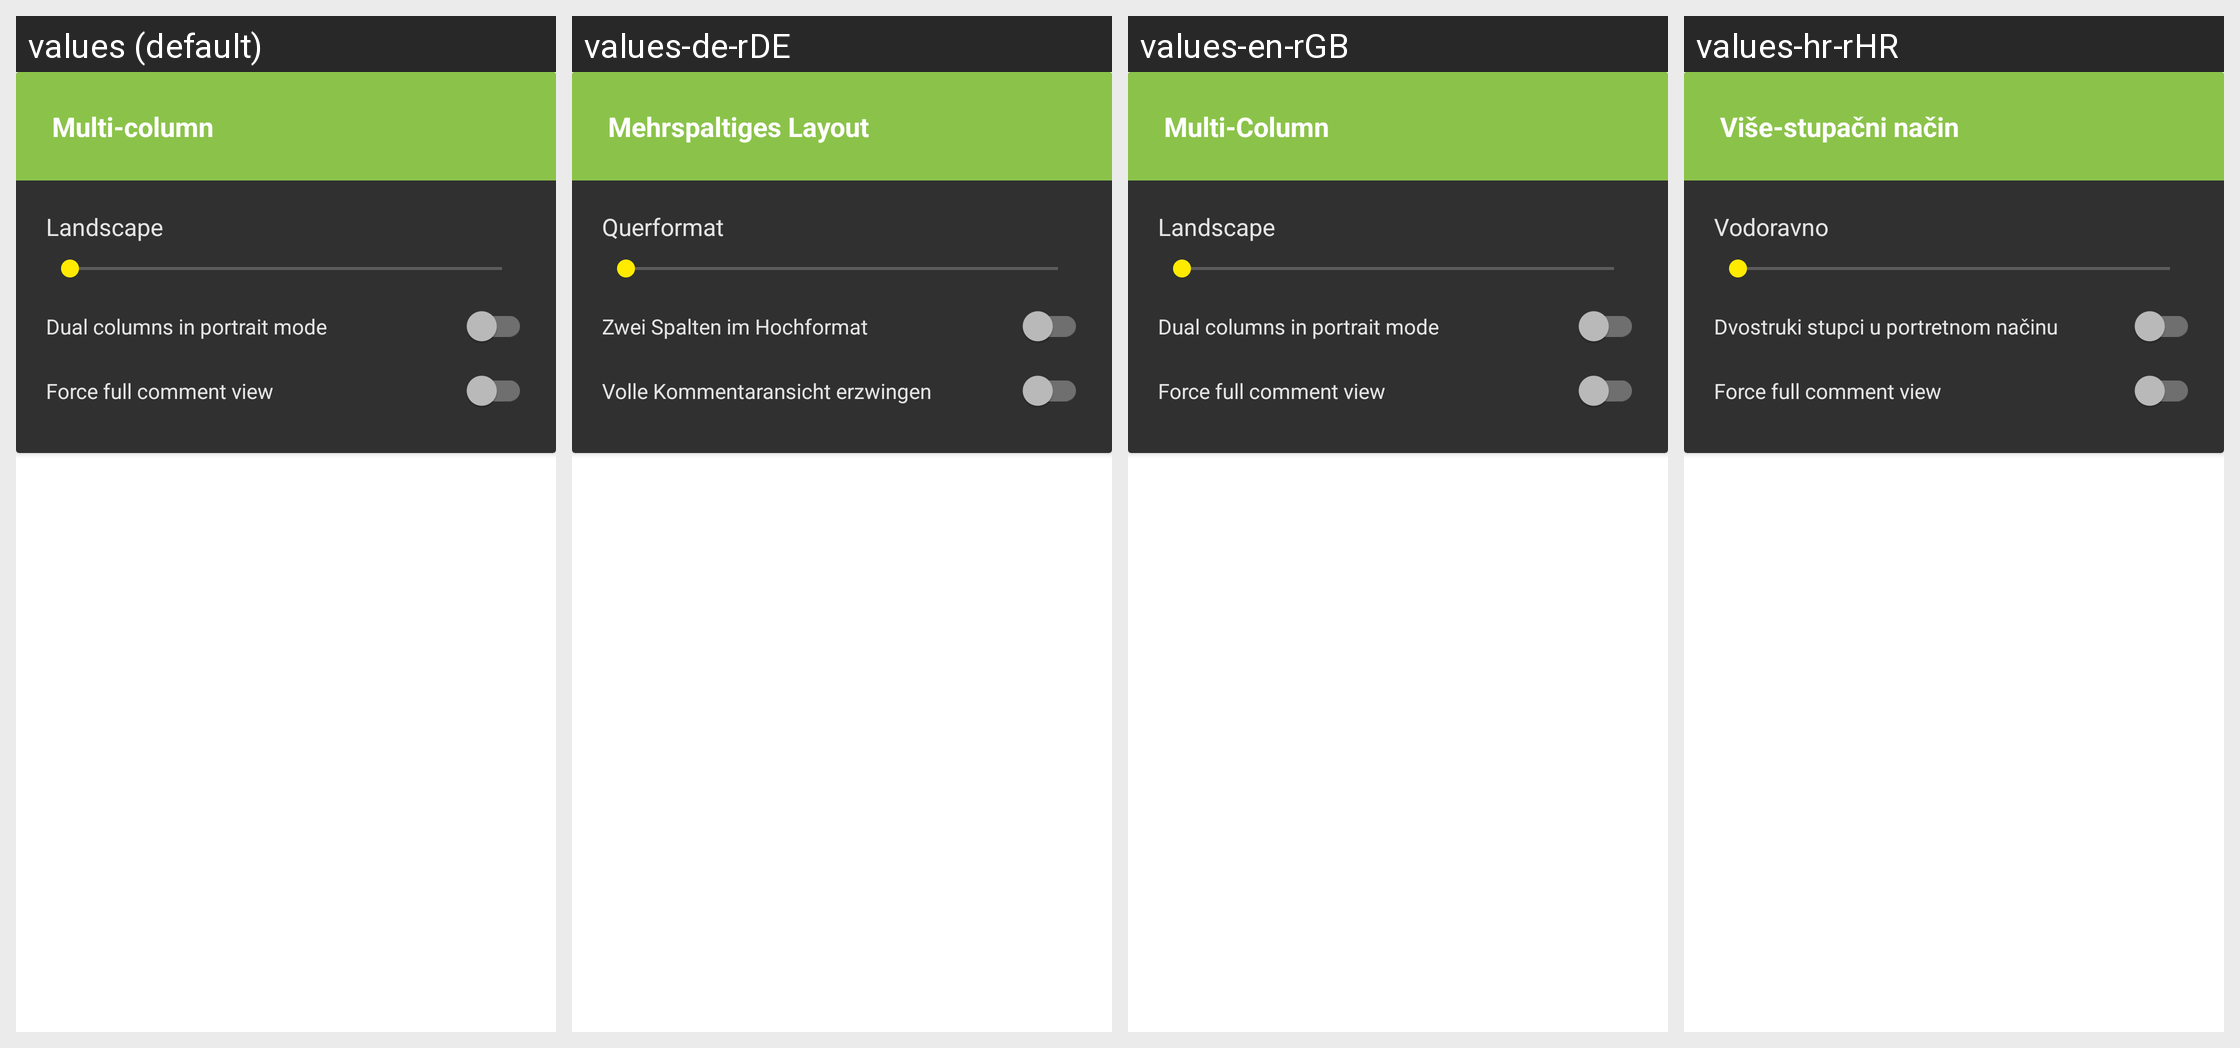

Locale-by-locale string values for the Android screen shown in this grid:
Android screen res/layout/tabletui.xml rendered under 4 locales, left to right: values (default), values-de-rDE, values-en-rGB, values-hr-rHR. Device: Nexus 5 (rendered at 1080×1920; each locale shown at half size, 540×960, under a caption strip naming it); theme yellow_dark.
Other locales in the repository, not shown: values-af-rZA, values-ar-rSA, values-ca-rES, values-cs-rCZ, values-da-rDK, values-eo-rUY, values-es-rES, values-fi-rFI, values-fr-rFR, values-ga-rIE, values-gl-rES, values-hu-rHU, values-in-rID, values-it-rIT, values-iw-rIL, values-ja-rJP, values-lv-rLV, values-nl-rNL, values-no-rNO, values-pl-rPL, values-pt-rBR, values-pt-rPT, values-ro-rRO, values-ru-rRU, values-sq-rAL, values-sr-rSP, values-sv-rSE, values-tr-rTR, values-vi-rVN, values-zh-rCN, values-zh-rTW.
Strings drawn on this screen, with the default value and each locale's value (text and hints the layout hard-codes, and strings that could not be matched under every locale, appear in the picture but are not listed):

multi_column_title
  values: Multi-column
  values-de-rDE: Mehrspaltiges Layout
  values-en-rGB: Multi-Column
  values-hr-rHR: Više-stupačni način

multi_column_landscape
  values: Landscape
  values-de-rDE: Querformat
  values-en-rGB: Landscape
  values-hr-rHR: Vodoravno

multi_column_portrait
  values: Dual columns in portrait mode
  values-de-rDE: Zwei Spalten im Hochformat
  values-en-rGB: Dual columns in portrait mode
  values-hr-rHR: Dvostruki stupci u portretnom načinu

multi_column_force_full
  values: Force full comment view
  values-de-rDE: Volle Kommentaransicht erzwingen
  values-en-rGB: Force full comment view
  values-hr-rHR: Force full comment view  [not translated; the default value is used]
